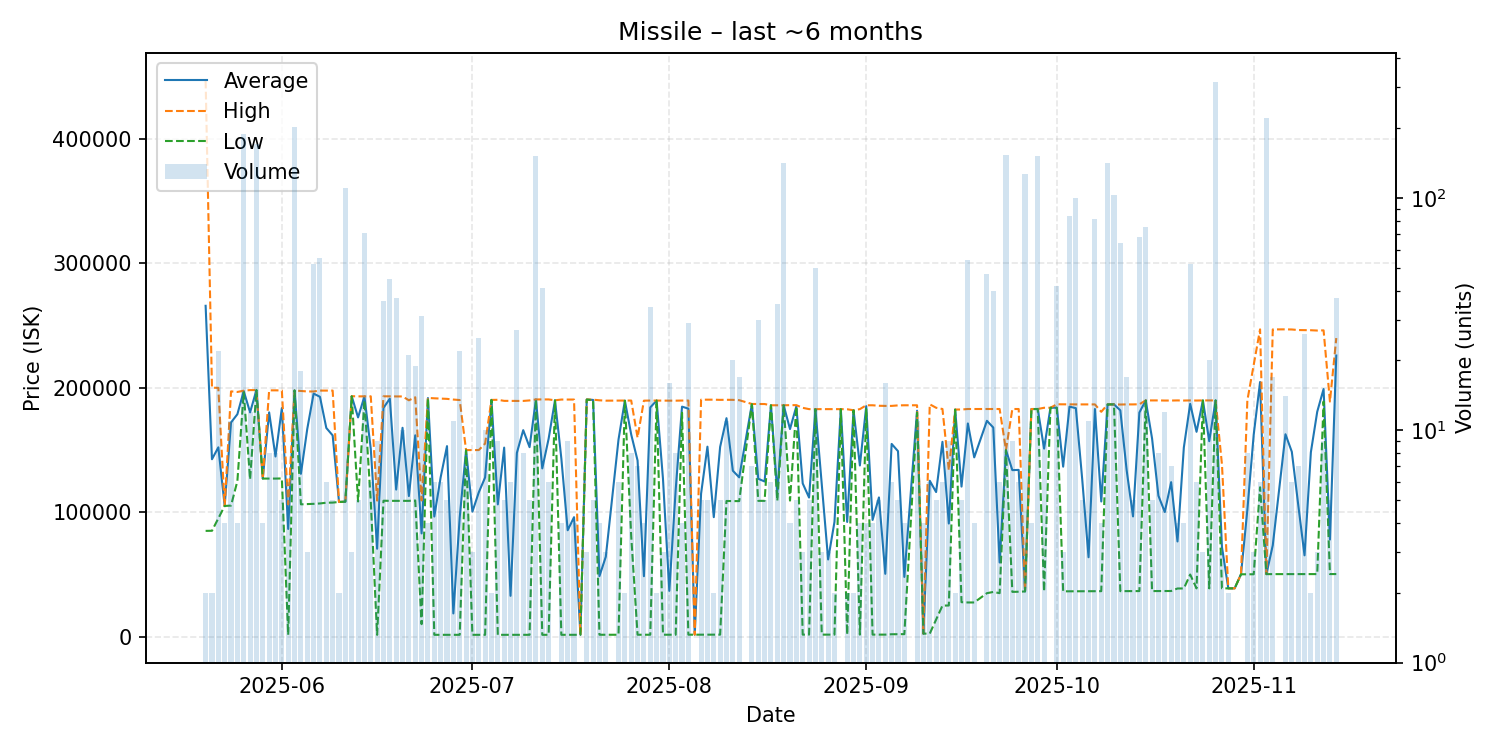

The data file committed next to this chart (first rows):
date, average, highest, lowest, order_count, volume
2025-05-20, 265935, 446800, 85070, 2, 2
2025-05-21, 142625, 200100, 85150, 2, 2
2025-05-22, 152200, 200000, 95030, 6, 22
2025-05-23, 105100, 105100, 105100, 2, 4
2025-05-24, 172173, 197150, 105400, 9, 11
2025-05-25, 178800, 196700, 125100, 3, 4
2025-05-26, 197400, 197700, 196500, 14, 189
2025-05-27, 180300, 198200, 126500, 10, 12
2025-05-28, 198200, 198200, 198200, 5, 171
2025-05-29, 127100, 127100, 127100, 3, 4
2025-05-30, 180288, 198000, 127100, 8, 8
2025-05-31, 144850, 198000, 127100, 7, 8
2025-06-01, 183760, 197900, 127200, 5, 5
2025-06-02, 86619, 106350, 1508, 6, 6
2025-06-03, 197900, 197900, 197900, 5, 202
2025-06-04, 130934, 197500, 106400, 9, 18
2025-06-05, 166933, 197100, 106600, 3, 3
2025-06-06, 195388, 197100, 106800, 8, 52
2025-06-07, 192796, 197800, 107100, 7, 55
2025-06-08, 167767, 197800, 107700, 5, 6
2025-06-09, 161780, 197800, 107800, 5, 5
2025-06-10, 108300, 108300, 108300, 2, 2
2025-06-11, 108500, 108500, 108500, 8, 110
2025-06-12, 193267, 193300, 193200, 2, 3
2025-06-13, 176240, 193150, 108700, 4, 5
2025-06-14, 193108, 193200, 190000, 4, 71
2025-06-15, 151000, 193200, 108800, 6, 6
2025-06-16, 70726, 109400, 1508, 6, 9
2025-06-17, 183875, 193200, 109300, 6, 36
2025-06-18, 191333, 193200, 109200, 6, 45
2025-06-19, 118270, 193100, 109200, 5, 37
2025-06-20, 167910, 193100, 109200, 10, 10
2025-06-21, 113052, 190000, 109200, 3, 21
2025-06-22, 161868, 192400, 109500, 10, 19
2025-06-23, 83023, 109500, 10130, 6, 31
2025-06-24, 191800, 191900, 191700, 4, 4
2025-06-25, 96609, 191600, 1552, 4, 6
2025-06-26, 128101, 191400, 1552, 6, 6
2025-06-27, 153170, 191150, 1552, 4, 5
2025-06-28, 18738, 190600, 1552, 6, 11
2025-06-29, 95917, 190200, 1552, 10, 22
2025-06-30, 149943, 150000, 149900, 6, 7
2025-07-01, 100518, 150000, 1553, 3, 3
2025-07-02, 115973, 150000, 1553, 6, 25
2025-07-03, 128031, 155200, 1553, 9, 10
2025-07-04, 190300, 190300, 190300, 2, 2
2025-07-05, 106368, 190400, 1553, 7, 9
2025-07-06, 151990, 189550, 1552, 5, 5
2025-07-07, 32877, 189500, 1552, 5, 6
2025-07-08, 147734, 189500, 1553, 9, 27
2025-07-09, 166007, 189500, 1556, 5, 8
2025-07-10, 152332, 189900, 1558, 5, 5
2025-07-11, 190700, 190700, 190700, 7, 152
2025-07-12, 135282, 190700, 1554, 14, 41
2025-07-13, 159142, 190700, 1555, 4, 6
2025-07-14, 190000, 190000, 190000, 1, 1
2025-07-15, 143342, 190600, 1566, 4, 4
2025-07-16, 85581, 190600, 1566, 8, 9
2025-07-17, 96083, 190600, 1566, 3, 4
2025-07-18, 1566, 1566, 1566, 1, 1
... 114 more rows
